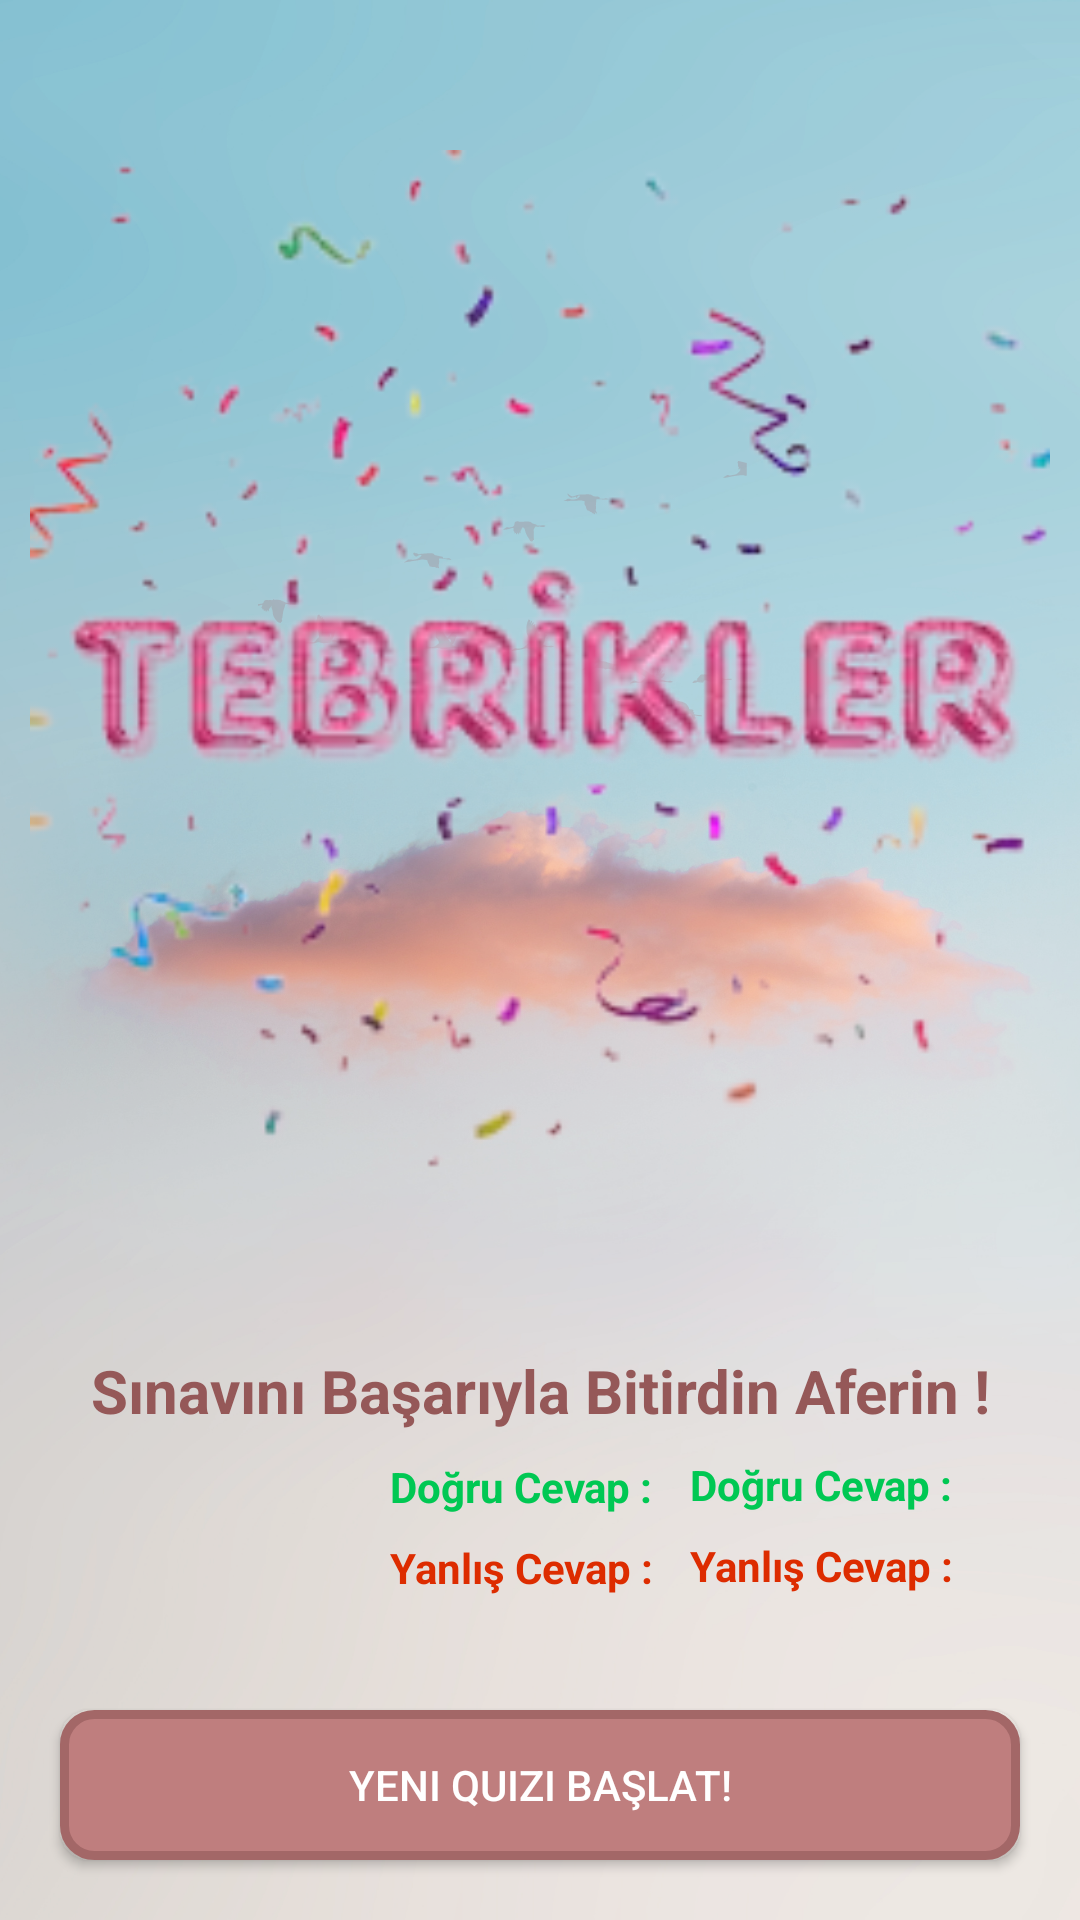

Reconstruct the res/layout file that produces this screen, plus the resources it refers to.
<!-- AndroidManifest.xml: application theme Theme.Zekipenguenson -->
<!-- res/layout/activity_quiz_results.xml -->
<?xml version="1.0" encoding="utf-8"?>
<RelativeLayout

    xmlns:android="http://schemas.android.com/apk/res/android"
    xmlns:app="http://schemas.android.com/apk/res-auto"
    xmlns:tools="http://schemas.android.com/tools"
    android:layout_width="match_parent"
    android:layout_height="match_parent"
    android:background="@drawable/backgr"
    tools:context=".QuizResults">

    <ImageView
        android:id="@+id/congrats"
        android:layout_width="match_parent"
        android:layout_height="wrap_content"
        android:layout_marginStart="10dp"
        android:layout_marginEnd="10dp"
        android:layout_marginTop="50dp"
        android:adjustViewBounds="true"
        android:src="@drawable/tbr1"/>

    <TextView

        android:id="@+id/succesTextView"
        android:layout_width="match_parent"
        android:layout_height="wrap_content"
        android:layout_marginTop="450dp"
        android:gravity="center"
        android:text="Sınavını Başarıyla Bitirdin Aferin !"
        android:textColor="#955858"
        android:textSize="20dp"
        android:textStyle="bold" />

    <TextView
        android:layout_width="wrap_content"
        android:layout_height="wrap_content"
        android:layout_marginStart="130dp"
        android:layout_marginTop="486dp"
        android:text="Doğru Cevap : "
        android:textColor="#00C853"
        android:textStyle="bold" />

    <TextView
        android:layout_width="wrap_content"
        android:layout_height="wrap_content"
        android:layout_marginStart="130dp"
        android:layout_marginTop="513dp"
        android:text="Yanlış Cevap : "
        android:textColor="#DD2C00"
        android:textStyle="bold" />

    <LinearLayout
        android:layout_below="@+id/succesTextView"
        android:layout_marginTop="8.3dp"
        android:layout_width="wrap_content"
        android:layout_height="wrap_content"
        android:orientation="vertical"
        android:layout_marginLeft="230dp"
        >

        <TextView
            android:layout_width="wrap_content"
            android:layout_height="wrap_content"
            android:id="@+id/correctAnswers"
            android:textColor="#00C853"
            android:text="Doğru Cevap : "
            android:textStyle="bold"/>
        <TextView
            android:layout_width="wrap_content"
            android:layout_height="wrap_content"
            android:id="@+id/incorrectAnswers"
            android:layout_marginTop="8dp"
            android:text="Yanlış Cevap : "
            android:textStyle="bold"
            android:textColor="#DD2C00"/>
    </LinearLayout>

    <androidx.appcompat.widget.AppCompatButton
        android:id="@+id/startNewQuizBtn"
        android:layout_width="match_parent"
        android:layout_height="50dp"
        android:layout_alignParentBottom="true"
        android:layout_marginStart="20dp"
        android:layout_marginTop="20dp"
        android:layout_marginEnd="20dp"
        android:layout_marginBottom="20dp"
        android:background="@drawable/round_back_pink10"
        android:text="Yeni Quizi Başlat!"
        android:textColor="#FFFFFF" />

</RelativeLayout>
<!-- resources referenced by this layout -->
<resources>
  <!-- drawable backgr: png bitmap (drawable, 654139 bytes) -->
  <!-- drawable round_back_pink10 (drawable) -->
  <?xml version="1.0" encoding="utf-8"?>
  <shape xmlns:android="http://schemas.android.com/apk/res/android"
  
      android:shape="rectangle">
  
      <solid android:color="#BF7E7E"/>
      <stroke android:color="#A36767"
          android:width="3dp"/>
      <corners android:radius="10dp"/>
  
  </shape>
  <!-- drawable tbr1: png bitmap (drawable, 48762 bytes) -->
  <style name="Theme.Zekipenguenson" parent="Theme.MaterialComponents.DayNight.DarkActionBar">
          
          <item name="colorPrimary">@color/purple_500</item>
          <item name="colorPrimaryVariant">@color/purple_700</item>
          <item name="colorOnPrimary">@color/white</item>
          
          <item name="colorSecondary">@color/teal_200</item>
          <item name="colorSecondaryVariant">@color/teal_700</item>
          <item name="colorOnSecondary">@color/black</item>
          
          <item name="android:statusBarColor" tools:targetApi="l">?attr/colorPrimaryVariant</item>
          
      </style>
  <!-- not gathered from this repository: default colours our renderer supplied (Android Studio template values) -->
  <color name="purple_500">#FF6200EE</color>
  <color name="purple_700">#FF3700B3</color>
  <color name="teal_200">#FF03DAC5</color>
  <color name="teal_700">#FF018786</color>
  <color name="black">#FF000000</color>
  <color name="white">#FFFFFFFF</color>
</resources>
